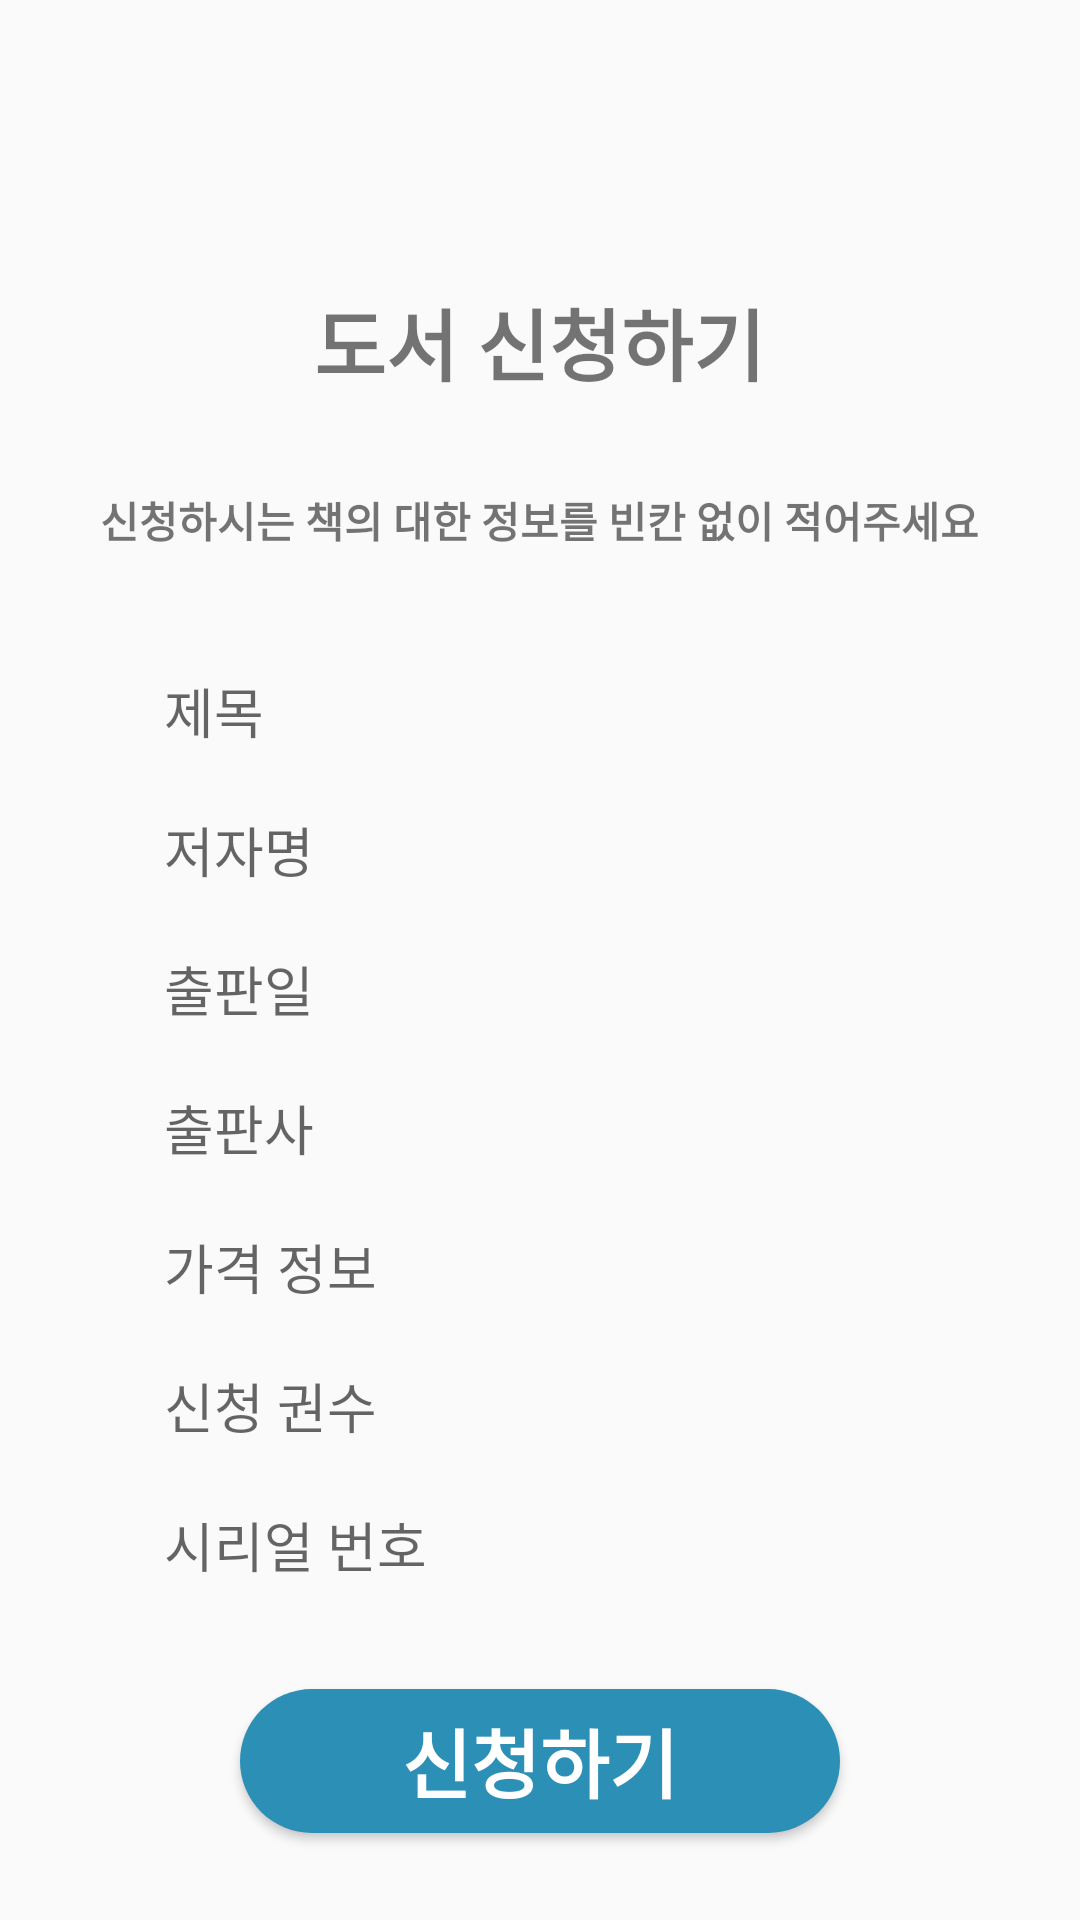

Here is an Android app screen rendered from its layout file. Give the layout XML and the strings, colors and styles it references.
<!-- AndroidManifest.xml: application theme Theme.OurgroupBookSystem -->
<!-- res/layout/fragment_user_book_apply.xml -->
<?xml version="1.0" encoding="utf-8"?>
<LinearLayout xmlns:android="http://schemas.android.com/apk/res/android"
    android:layout_width="match_parent"
    android:layout_height="match_parent">

    <LinearLayout
        android:layout_width="match_parent"
        android:layout_height="match_parent"
        android:gravity="center|top"
        android:orientation="vertical"
        android:visibility="visible"
        android:layout_marginTop="70dp">

        <LinearLayout
            android:layout_width="wrap_content"
            android:layout_height="wrap_content"
            android:gravity="center"
            android:orientation="vertical"
            android:layout_margin="25dp">

            <TextView
                android:layout_width="wrap_content"
                android:layout_height="wrap_content"
                android:text="도서 신청하기"
                android:textSize="26dp"
                android:textStyle="bold"
                android:layout_marginBottom="30dp"/>

            <TextView
                android:layout_width="wrap_content"
                android:layout_height="wrap_content"
                android:text="신청하시는 책의 대한 정보를 빈칸 없이 적어주세요"
                android:textSize="14dp"
                android:textStyle="bold"
                android:layout_marginBottom="30dp"/>

            <EditText
                android:id="@+id/bookNameForBookApply"
                android:layout_width="250dp"
                android:layout_height="wrap_content"
                android:layout_margin="10dp"
                android:background="@drawable/custom_edittxt"
                android:ems="10"
                android:hint="제목"
                android:textCursorDrawable="@drawable/edittxt_cursor" />

            <EditText
                android:id="@+id/authorForBookApply"
                android:layout_width="250dp"
                android:layout_height="wrap_content"
                android:layout_margin="10dp"
                android:background="@drawable/custom_edittxt"
                android:ems="10"
                android:hint="저자명"
                android:textCursorDrawable="@drawable/edittxt_cursor" />

            <EditText
                android:id="@+id/publishedDateForBookApply"
                android:layout_width="250dp"
                android:layout_height="wrap_content"
                android:background="@drawable/custom_edittxt"
                android:ems="10"
                android:hint="출판일"
                android:layout_margin="10dp"
                android:imeOptions="actionDone"
                android:textCursorDrawable="@drawable/edittxt_cursor" />

            <EditText
                android:id="@+id/publisherForBookApply"
                android:layout_width="250dp"
                android:layout_height="wrap_content"
                android:layout_margin="10dp"

                android:background="@drawable/custom_edittxt"
                android:ems="10"
                android:hint="출판사"
                android:imeOptions="actionDone"
                android:textCursorDrawable="@drawable/edittxt_cursor" />

            <EditText
                android:id="@+id/priceForBookApply"
                android:layout_width="250dp"
                android:layout_height="wrap_content"
                android:background="@drawable/custom_edittxt"
                android:layout_margin="10dp"
                android:ems="10"
                android:hint="가격 정보"
                android:imeOptions="actionDone"
                android:textCursorDrawable="@drawable/edittxt_cursor" />

            <EditText
                android:id="@+id/applyBookQuantity"
                android:layout_width="250dp"
                android:layout_height="wrap_content"
                android:background="@drawable/custom_edittxt"
                android:layout_margin="10dp"
                android:ems="10"
                android:hint="신청 권수"
                android:imeOptions="actionDone"
                android:textCursorDrawable="@drawable/edittxt_cursor" />

            <EditText
                android:id="@+id/isbnForBookApply"
                android:layout_width="250dp"
                android:layout_height="wrap_content"
                android:background="@drawable/custom_edittxt"
                android:layout_margin="10dp"
                android:ems="10"
                android:hint="시리얼 번호"
                android:imeOptions="actionDone"
                android:textCursorDrawable="@drawable/edittxt_cursor" />


        </LinearLayout>

        <Button
            android:id="@+id/submitApplyBtn"
            android:layout_width="200dp"
            android:layout_height="wrap_content"
            android:background="@drawable/round_button"
            android:text="신청하기"
            android:textColor="@color/white"
            android:textSize="25sp"
            android:textStyle="bold">

        </Button>



    </LinearLayout>

</LinearLayout>
<!-- resources referenced by this layout -->
<resources>
  <color name="white">#FFFFFFFF</color>
  <!-- drawable edittxt_cursor (drawable) -->
  <?xml version="1.0" encoding="utf-8"?>
  <shape xmlns:android="http://schemas.android.com/apk/res/android"
      android:shape="rectangle">
      <solid android:color="@color/black"></solid>
      <size android:width="1.5dp"></size>
  </shape>
  <!-- drawable round_button (drawable) -->
  <?xml version="1.0" encoding="utf-8"?>
  <shape xmlns:android="http://schemas.android.com/apk/res/android"
      android:shape="rectangle">
  
      <corners
          android:bottomRightRadius="30dp"
          android:bottomLeftRadius="30dp"
          android:topLeftRadius="30dp"
          android:topRightRadius="30dp"/>
      <solid android:color="#2B8FB6"/>
  
  </shape>
  <style name="Theme.OurgroupBookSystem" parent="Theme.AppCompat.Light">
          
          <item name="colorPrimary">@color/purple_500</item>
          <item name="colorPrimaryVariant">@color/purple_700</item>
          <item name="colorOnPrimary">@color/white</item>
          
          <item name="colorSecondary">@color/teal_200</item>
          <item name="colorSecondaryVariant">@color/teal_700</item>
          <item name="colorOnSecondary">@color/black</item>
          
          <item name="android:statusBarColor" tools:targetApi="l">?attr/colorPrimaryVariant</item>
          
      </style>
  <color name="black">#FF000000</color>
  <color name="purple_500">#FF6200EE</color>
  <color name="purple_700">#FF3700B3</color>
  <color name="teal_200">#FF03DAC5</color>
  <color name="teal_700">#FF018786</color>
</resources>
